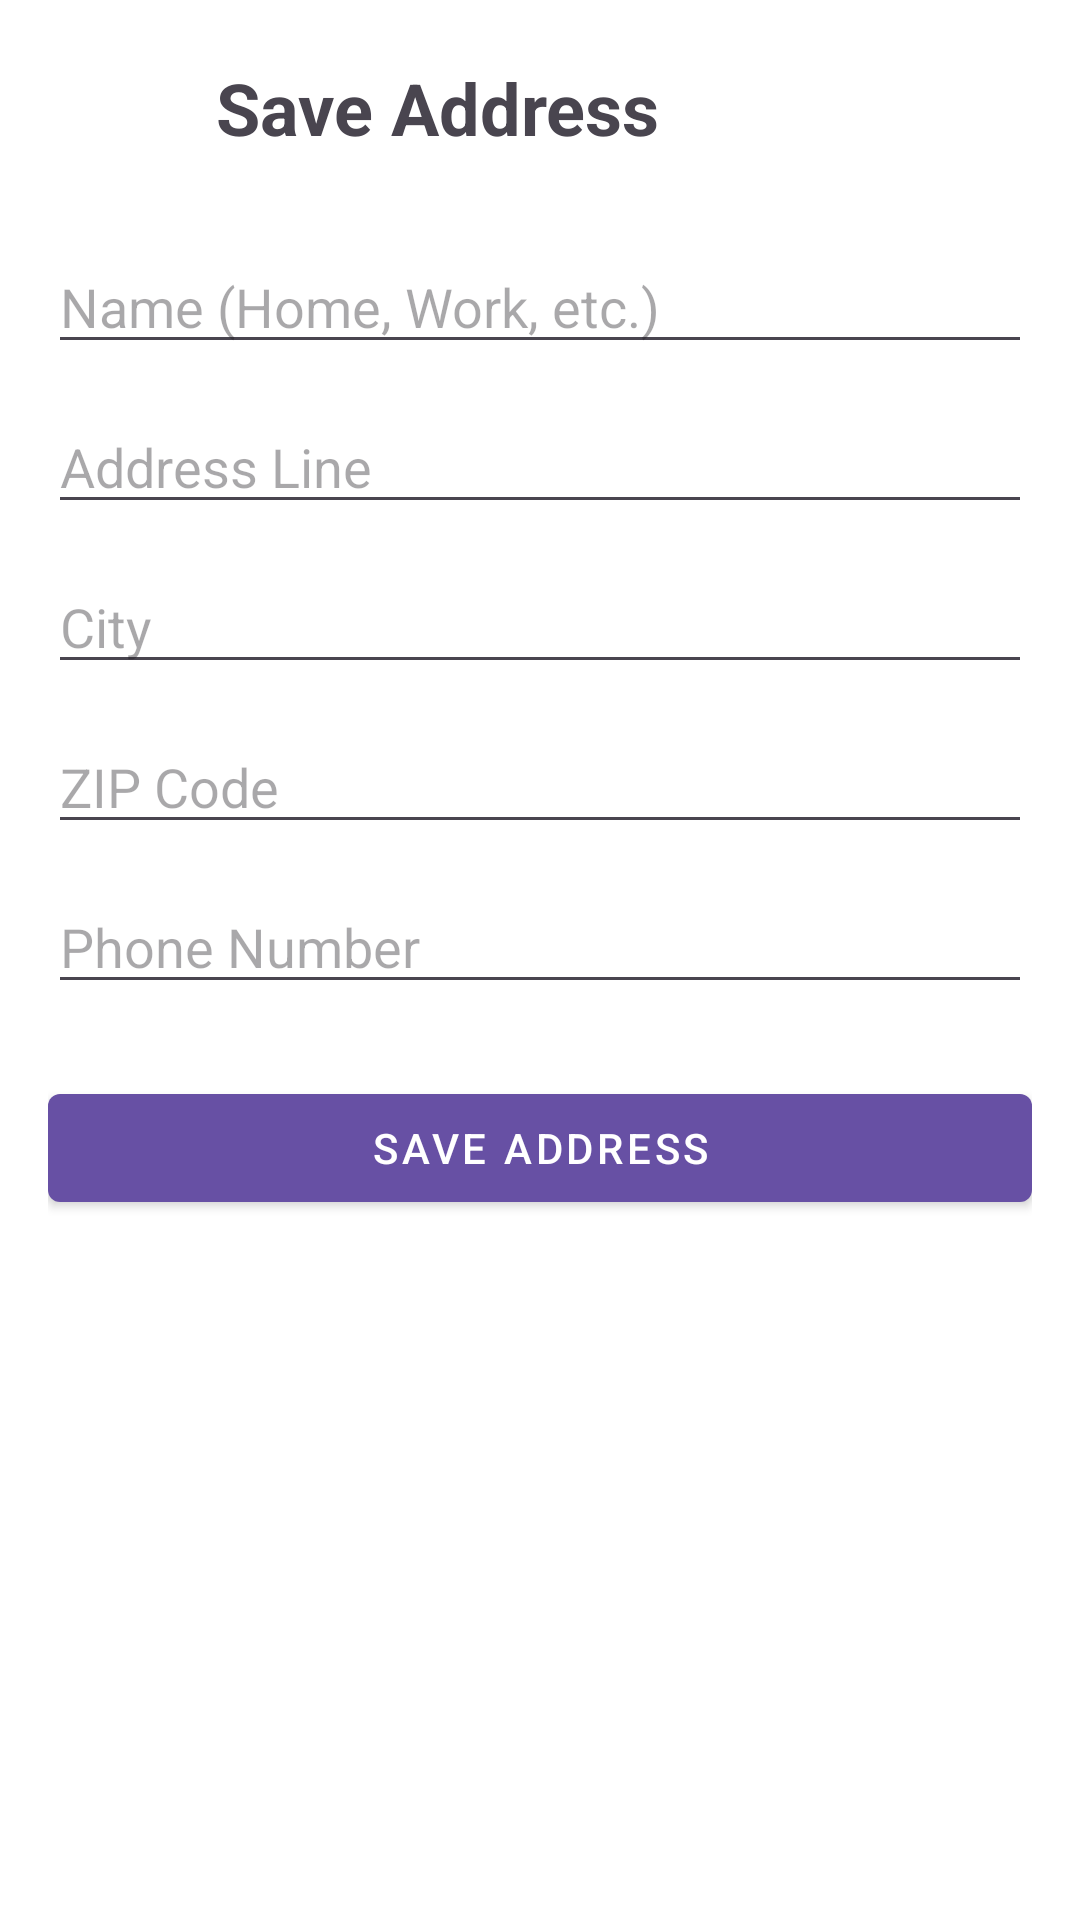

Write the Android layout XML for this screen, with the resource values it uses.
<!-- AndroidManifest.xml: application theme Theme.SmartCart -->
<!-- res/layout/activity_save_address.xml -->
<?xml version="1.0" encoding="utf-8"?>
<ScrollView xmlns:android="http://schemas.android.com/apk/res/android"
    xmlns:app="http://schemas.android.com/apk/res-auto"
    android:layout_width="match_parent"
    android:layout_height="match_parent"
    android:padding="16dp"
    android:background="@android:color/white">

    <LinearLayout
        android:layout_width="match_parent"
        android:layout_height="wrap_content"
        android:orientation="vertical">

        
        <LinearLayout
            android:layout_width="match_parent"
            android:layout_height="wrap_content"
            android:orientation="horizontal"
            android:gravity="center_vertical"
            android:layout_marginBottom="24dp">

            <ImageView
                android:id="@+id/backButton"
                android:layout_width="40dp"
                android:layout_height="40dp"
                android:src="@drawable/arrowback"
                android:contentDescription="Back Button" />

            <TextView
                android:layout_width="wrap_content"
                android:layout_height="wrap_content"
                android:text="Save Address"
                android:textSize="24sp"
                android:textStyle="bold"
                android:layout_marginStart="16dp"/>
        </LinearLayout>

        <EditText
            android:id="@+id/nameEditText"
            android:layout_width="match_parent"
            android:layout_height="wrap_content"
            android:hint="Name (Home, Work, etc.)"
            android:inputType="text" />

        <EditText
            android:id="@+id/addressLineEditText"
            android:layout_width="match_parent"
            android:layout_height="wrap_content"
            android:hint="Address Line"
            android:layout_marginTop="12dp"
            android:inputType="textPostalAddress" />

        <EditText
            android:id="@+id/cityEditText"
            android:layout_width="match_parent"
            android:layout_height="wrap_content"
            android:hint="City"
            android:layout_marginTop="12dp"
            android:inputType="text" />

        <EditText
            android:id="@+id/zipCodeEditText"
            android:layout_width="match_parent"
            android:layout_height="wrap_content"
            android:hint="ZIP Code"
            android:layout_marginTop="12dp"
            android:inputType="number" />

        <EditText
            android:id="@+id/phoneEditText"
            android:layout_width="match_parent"
            android:layout_height="wrap_content"
            android:hint="Phone Number"
            android:layout_marginTop="12dp"
            android:inputType="phone" />

        <com.google.android.material.button.MaterialButton
            android:id="@+id/saveButton"
            android:layout_width="match_parent"
            android:layout_height="wrap_content"
            android:text="Save Address"
            style="@style/Widget.MaterialComponents.Button"
            android:layout_marginTop="24dp"/>
    </LinearLayout>
</ScrollView>
<!-- resources referenced by this layout -->
<resources>
  <style name="Theme.SmartCart" parent="android:Theme.Material.Light.NoActionBar" />
</resources>
